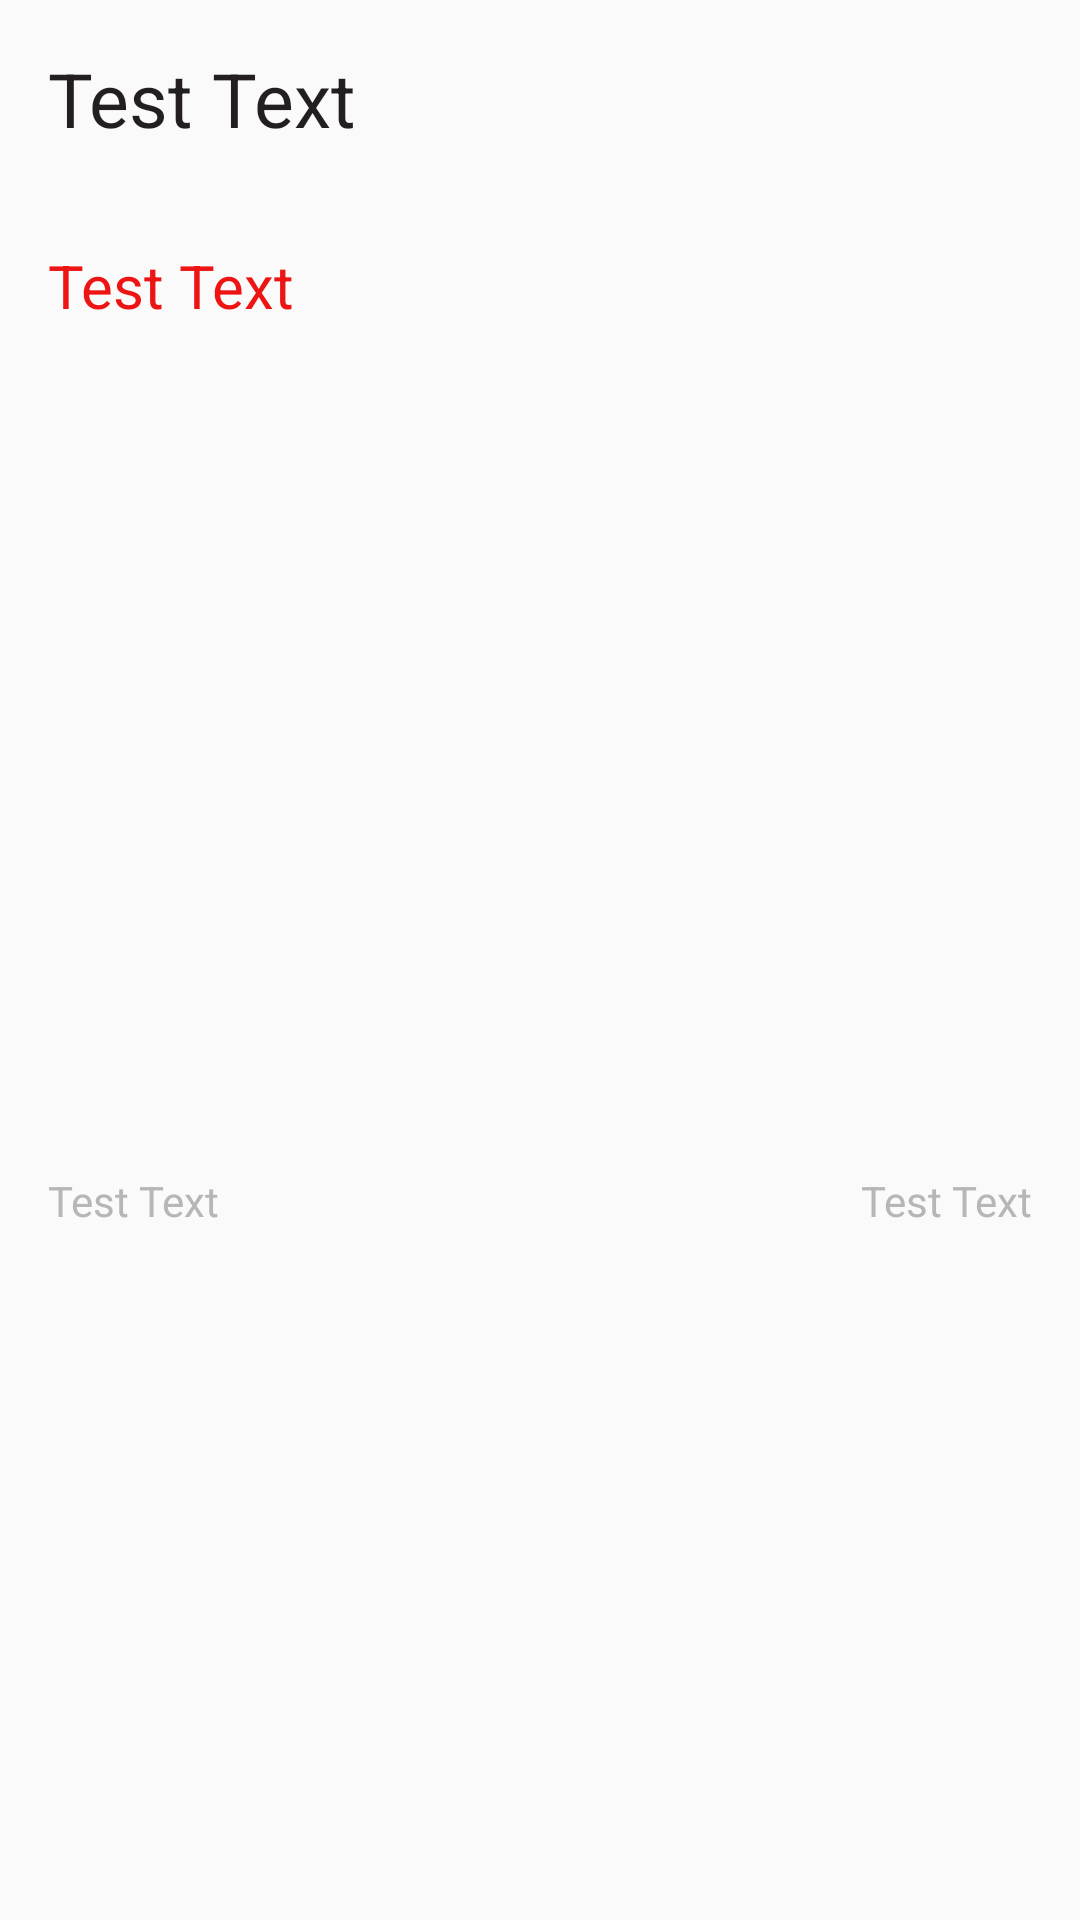

Write the Android layout XML for this screen, with the resource values it uses.
<!-- AndroidManifest.xml: application theme AppTheme -->
<!-- res/layout/product_item.xml -->
<?xml version="1.0" encoding="utf-8"?>
<RelativeLayout xmlns:android="http://schemas.android.com/apk/res/android"
    android:layout_width="match_parent"
    android:layout_height="wrap_content">

    <TextView
        android:id="@+id/product_name"
        android:layout_width="wrap_content"
        android:layout_height="wrap_content"
        android:layout_alignParentStart="true"
        android:padding="16dp"
        android:text="@string/test"
        android:textColor="@color/text_color1"
        android:textSize="25sp" />

    <TextView
        android:id="@+id/product_price"
        android:layout_width="wrap_content"
        android:layout_height="wrap_content"
        android:layout_below="@+id/product_name"
        android:padding="16dp"
        android:text="@string/test"
        android:textColor="@color/red"
        android:textSize="20sp" />

    <ImageView
        android:id="@+id/product_image"
        android:layout_width="match_parent"
        android:layout_height="250dp"
        android:layout_below="@id/product_price"
        android:src="@mipmap/ic_launcher"
        android:scaleType="fitXY"
        />
    <TextView
        android:id="@+id/product_catgory"
        android:layout_width="wrap_content"
        android:layout_height="wrap_content"
        android:layout_alignParentStart="true"
        android:padding="16dp"
        android:text="@string/test"
        android:textColor="@color/text_color2"
        android:textSize="14sp"
        android:layout_below="@id/product_image"
        />
    <TextView
        android:id="@+id/shop_name"
        android:layout_width="wrap_content"
        android:layout_height="wrap_content"
        android:layout_alignParentEnd="true"
        android:padding="16dp"
        android:text="@string/test"
        android:textColor="@color/text_color2"
        android:textSize="14sp"
        android:layout_below="@id/product_image"
        />



</RelativeLayout>
<!-- resources referenced by this layout -->
<resources>
  <color name="red">#ED1414</color>
  <color name="text_color1">#231F20</color>
  <color name="text_color2">#B6B6B4</color>
  <string name="test">Test Text</string>
  <style name="AppTheme" parent="Theme.AppCompat.Light.DarkActionBar">
          
          <item name="colorPrimary">@color/colorPrimary</item>
          <item name="colorPrimaryDark">@color/colorPrimaryDark</item>
          <item name="colorAccent">@color/colorAccent</item>
      </style>
  <color name="colorPrimary">#6200EE</color>
  <color name="colorPrimaryDark">#3700B3</color>
  <color name="colorAccent">#03DAC5</color>
</resources>
